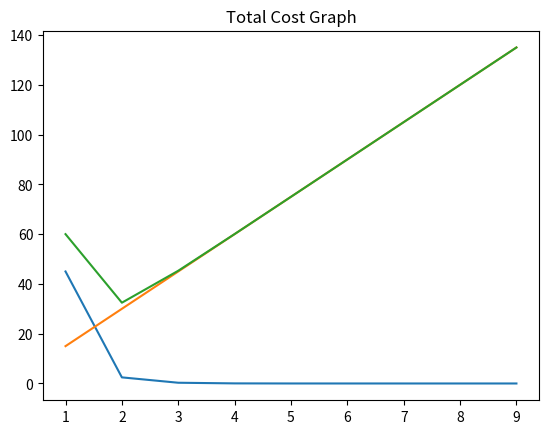

Generate this figure with matplotlib:
import math
import matplotlib.pyplot as plt

Mu = 4
Lambda = 3
Cw = 20
Cs = 15
n = 1

def sum(m):
    result = 0;
    for n in range(0, m):
        result += ((1/(math.factorial(n))) * (Lambda / Mu) ** n)
    return result

def Po(m) :
    # print(sum(m))
    Po = 1 / ((sum(m)) + (1/(math.factorial(m))) * ((Lambda / Mu) ** m) * ((m * Mu) / (m * Mu - Lambda)))
    return Po

y_axis_waiting_cost = []
x_axis_waiting_cost  = []

y_axis_service_cost = []
x_axis_service_cost  = []

y_axis_cost = []
x_axis_cost = []


for i in range(1, 10) :
    x_axis_waiting_cost.append(i)
    x_axis_service_cost.append(i)
    x_axis_cost.append(i)

for m in range(1, 10) :
    Wq = ((Mu * (Lambda / Mu) ** m) * Po(m)) / (math.factorial(m - 1) * (m * Mu - Lambda) ** 2)
    Total_Waiting_Cost = n * 3 * Wq * Cw
    Total_Service_Cost = n * m * Cs
    print(f"m = {m} \t| Wq : {Wq} \t| Po : {Po(m)} \t| Ts : {round(Total_Service_Cost,3)} \t|Tw :{round(Total_Waiting_Cost,3)} \t| T: {round(Total_Service_Cost + Total_Waiting_Cost,3)}")
    y_axis_waiting_cost.append(Total_Waiting_Cost)
    y_axis_service_cost.append(Total_Service_Cost)
    y_axis_cost.append(Total_Service_Cost + Total_Waiting_Cost)
    


print("Total Waiting Cost Graph")
p1 = plt.plot(x_axis_waiting_cost, y_axis_waiting_cost)
p1 = plt.title("Total Waiting Cost Graph")
plt.show(p1)

print("Total Service Cost Graph")
p2 = plt.plot(x_axis_service_cost, y_axis_service_cost)
p2 = plt.title("Total Service Cost Graph")
plt.show(p2)
    
print("Total Service Cost Graph")
p3 = plt.plot(x_axis_cost, y_axis_cost)
p3 = plt.title("Total Cost Graph")
plt.show(p3)